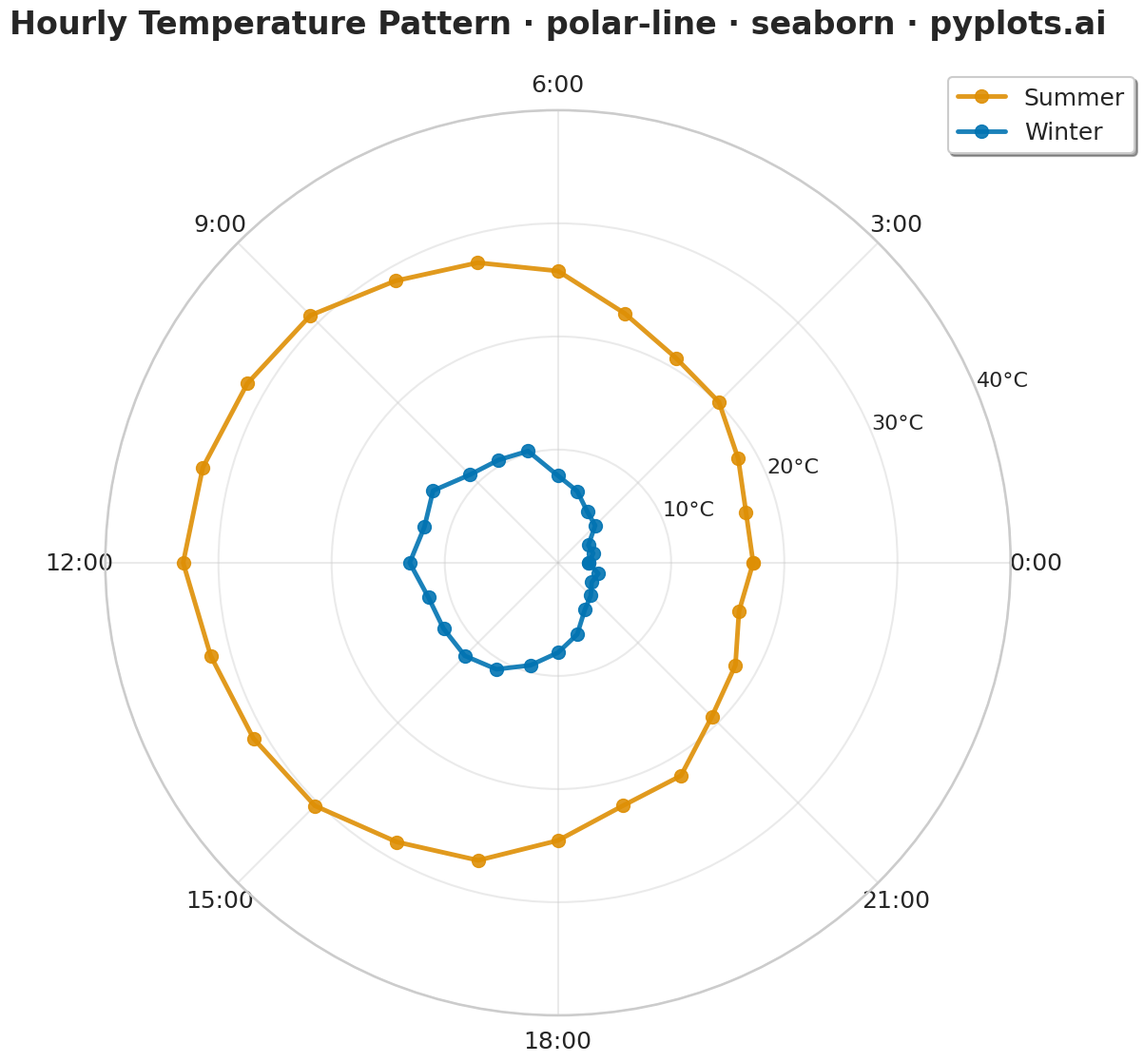

The matplotlib source for this figure:
"""pyplots.ai
polar-line: Polar Line Plot
Library: seaborn | Python 3.13
Quality: pending | Created: 2025-12-30
"""

import matplotlib.pyplot as plt
import numpy as np
import seaborn as sns


# Set seaborn style and context for consistent styling
sns.set_theme(style="whitegrid", context="talk", font_scale=1.2)

# Data - Hourly temperature patterns for two seasons (cyclical data)
np.random.seed(42)
hours = np.linspace(0, 2 * np.pi, 24, endpoint=False)  # 24 hours in radians

# Summer pattern: warmer during day, cooler at night
summer_temps = 25 + 8 * np.sin(hours - np.pi / 2) + np.random.randn(24) * 0.5
# Winter pattern: cooler overall, less variation
winter_temps = 8 + 5 * np.sin(hours - np.pi / 2) + np.random.randn(24) * 0.5

# Close the loop for continuous line
hours_closed = np.append(hours, hours[0])
summer_closed = np.append(summer_temps, summer_temps[0])
winter_closed = np.append(winter_temps, winter_temps[0])

# Get seaborn color palette
palette = sns.color_palette("colorblind")
color_summer = palette[1]  # Orange
color_winter = palette[0]  # Blue

# Create polar plot (square format for circular plot)
fig, ax = plt.subplots(figsize=(12, 12), subplot_kw={"projection": "polar"})

# Plot lines with seaborn-style aesthetics
ax.plot(
    hours_closed, summer_closed, linewidth=3.5, color=color_summer, label="Summer", marker="o", markersize=10, alpha=0.9
)
ax.plot(
    hours_closed, winter_closed, linewidth=3.5, color=color_winter, label="Winter", marker="o", markersize=10, alpha=0.9
)

# Configure theta axis (hours of day)
hour_labels = [f"{h}:00" for h in range(0, 24, 3)]
ax.set_xticks(np.linspace(0, 2 * np.pi, 8, endpoint=False))
ax.set_xticklabels(hour_labels, fontsize=18)

# Configure radial axis (temperature)
ax.set_ylim(0, 40)
ax.set_yticks([10, 20, 30, 40])
ax.set_yticklabels(["10°C", "20°C", "30°C", "40°C"], fontsize=16)

# Title and legend
ax.set_title("Hourly Temperature Pattern · polar-line · seaborn · pyplots.ai", fontsize=24, pad=30, fontweight="bold")

# Legend positioned outside the plot
ax.legend(loc="upper right", bbox_to_anchor=(1.15, 1.05), fontsize=18, frameon=True, fancybox=True, shadow=True)

# Grid styling (seaborn whitegrid provides good defaults)
ax.grid(True, alpha=0.4, linestyle="-")

plt.tight_layout()
plt.savefig("plot.png", dpi=300, bbox_inches="tight", facecolor="white")
